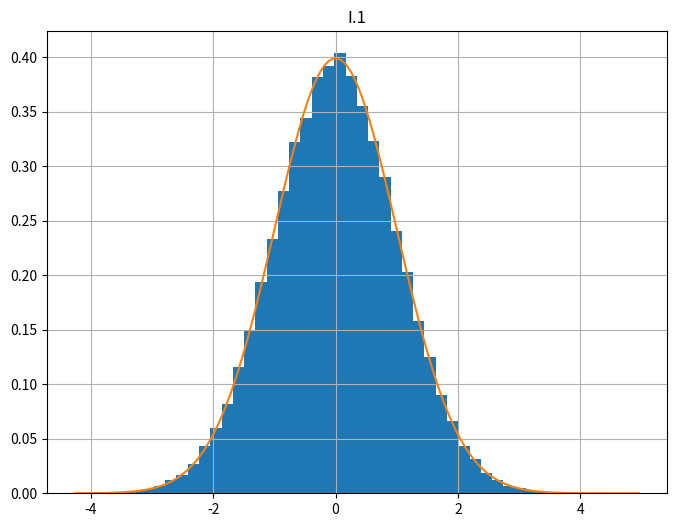
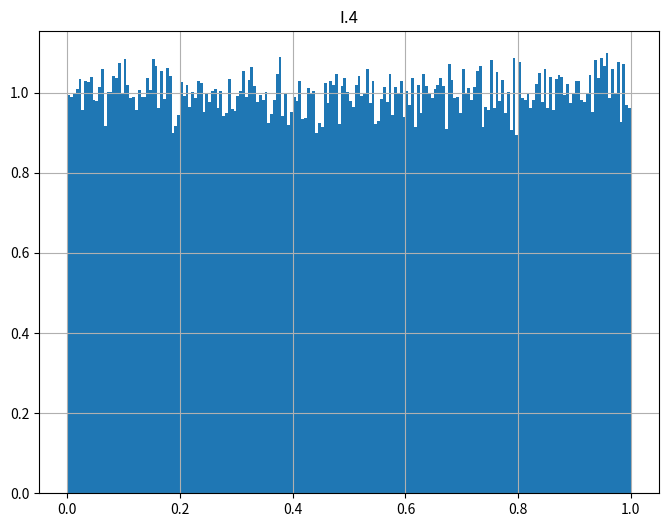
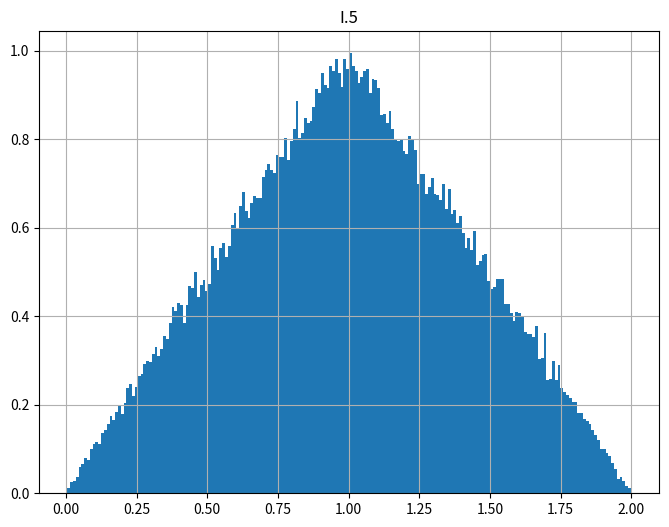
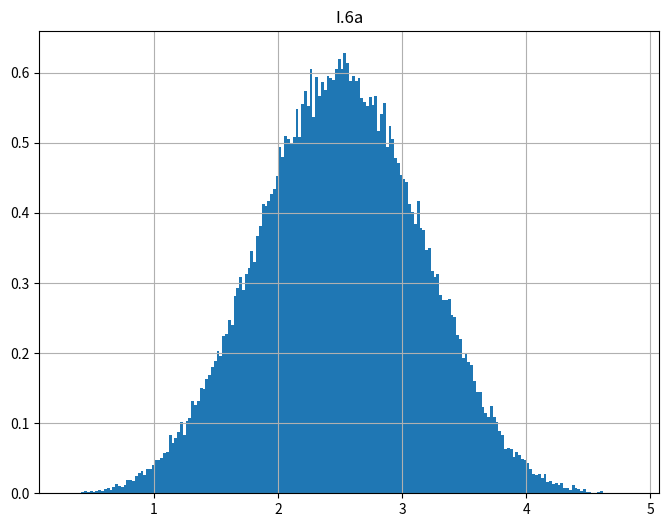
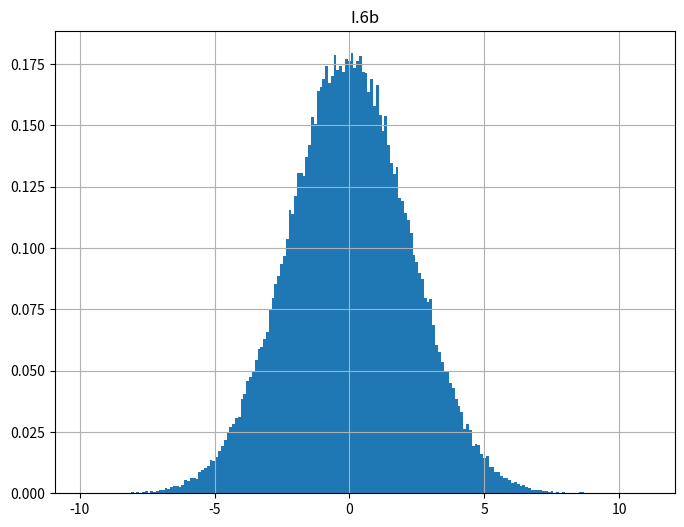
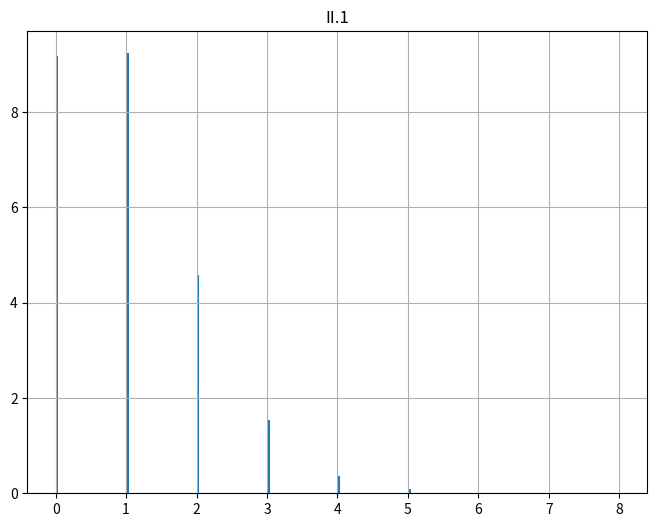
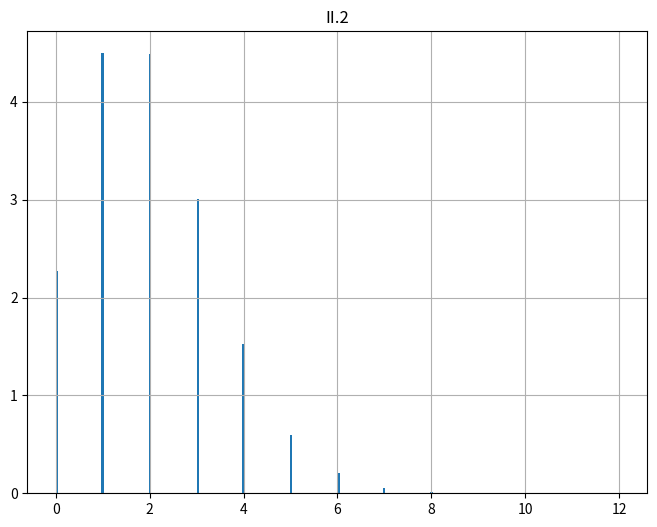
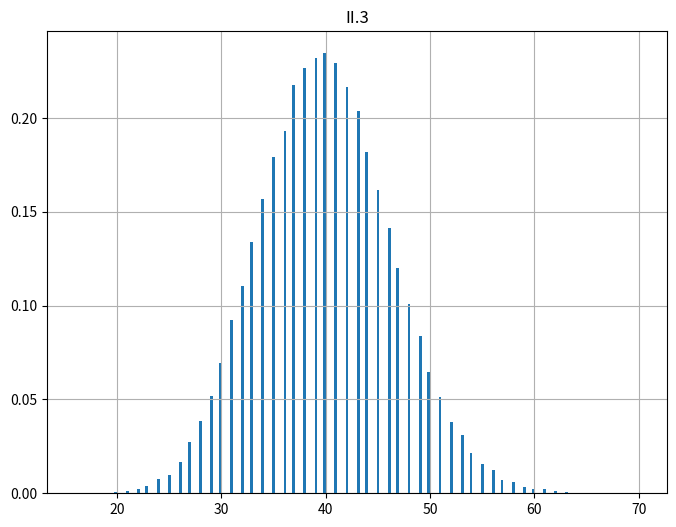
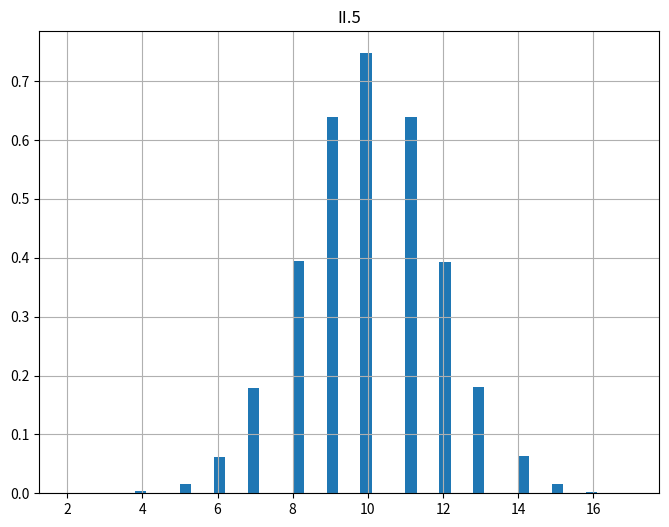
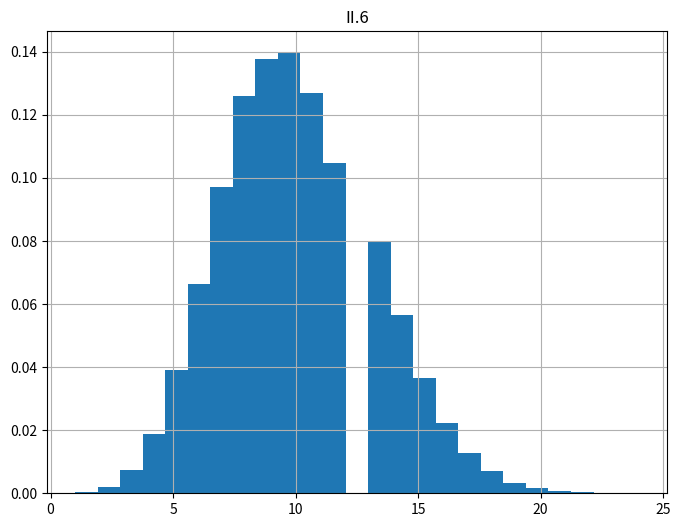

Source code (Python) for these figures, in order:
import numpy as np
import matplotlib.pyplot as plt

N = 100000


print("\n\Part I\n")


mu = 0
sigma = 1

print("\nQuestion 1\n")

r = sigma * np.random.randn(N) + mu

plt.figure(figsize=(8, 6))
plt.title("I.1")
plt.hist(r, bins=50, density=True)
x = np.linspace(np.min(r), np.max(r), N)
y = np.exp(-(x**2) / 2) / (2 * np.pi) ** 0.5
plt.plot(x, y)
plt.grid()

avg = 0
for value in r:
    avg += value
avg /= N

stdev = 0
for value in r:
    stdev += (value - avg) ** 2
stdev = (stdev / N) ** 0.5

print(f"Calculated Mean : {avg}")
print(f"Calculated Standard Deviation : {stdev}")
print(f"Mean using Built-in function : {r.mean()}")
print(f"Standard Deviation using Built-In function : {r.std()}\n")


print("\nQuestion 2\n")

one = two = three = 0
for value in r:
    if value > mu + 1 * sigma:
        one += 1
    if value > mu + 2 * sigma:
        two += 1
    if value > mu + 3 * sigma:
        three += 1

print(f"Percentage of Events > 1 sigma : {one * 100 / N}")
print(f"Percentage of Events > 2 sigma : {two * 100 / N}")
print(f"Percentage of Events > 3 sigma : {three * 100 / N}\n")


print("\nQuestion 3\n")

k = 1

avg = stdev = 0
for value in r:
    avg += value - k
    stdev += (value - k) ** 2
avg = avg / N + k
stdev = (stdev / N - (avg - k) ** 2) ** 0.5

print(f"Calculated Mean : {avg}")
print(f"Calculated Standard Deviation : {stdev}")
print(f"Mean using Built-in function : {r.mean()}")
print(f"Standard Deviation using Built-In function : {r.std()}\n")


print("\nQuestion 4\n")

r = np.random.rand(N)

plt.figure(figsize=(8, 6))
plt.title("I.4")
plt.hist(r, bins=200, density=True)
plt.grid()

print(f"Mean : {r.mean()}")
print(f"Standard Deviation : {r.std()}\n")
print(f"Expected Mean : {0.5}")
print(f"Expected Standard Deviation : {1 / 12 ** 0.5}\n")


print("\nQuestion 5\n")

r = np.random.rand(N) + np.random.rand(N)

plt.figure(figsize=(8, 6))
plt.title("I.5")
plt.hist(r, bins=200, density=True)
plt.grid()


print("\nQuestion 6\n")

r = 0
for i in range(5):
    r += np.random.rand(N)

plt.figure(figsize=(8, 6))
plt.title("I.6a")
plt.hist(r, bins=200, density=True)
plt.grid()

r = 0
for i in range(5):
    r += np.random.randn(N)

plt.figure(figsize=(8, 6))
plt.title("I.6b")
plt.hist(r, bins=200, density=True)
plt.grid()


print("\n\nPart II\n")


print("\nQuestion 1\n")

mu = 1
r = np.random.poisson(mu, N)
plt.figure(figsize=(8, 6))
plt.title("II.1")
plt.hist(r, bins=200, density=True)
plt.grid()

print(f"Mean : {r.mean()}")
print(f"Standard Deviation : {r.std()}\n")
print(f"Percentage of Events at mean : {sum(r == mu) * 100 / N}\n")


print("\nQuestion 2\n")

r = np.random.poisson(mu, N) + np.random.poisson(mu, N)

plt.figure(figsize=(8, 6))
plt.title("II.2")
plt.hist(r, bins=200, density=True)
plt.grid()


print("\nQuestion 3\n")

r = np.random.poisson(40, N)

plt.figure(figsize=(8, 6))
plt.title("II.3")
plt.hist(r, bins=200, density=True)
plt.grid()


print("\nQuestion 4\n")

N = 10
p = 0.2
r = np.random.binomial(N, p, 100000)

print(f"Mean : {r.mean()}")
print(f"Standard Deviation : {r.std()}")
print(f"Expected Mean : {N * p}")
print(f"Expected Standard Deviation : {(N * p * (1 - p)) ** 0.5}\n")


print("\nQuestion 5\n")

N = 10
p = (0.2, 0.8)
r = np.random.binomial(N, p[0], 100000) + np.random.binomial(N, p[1], 100000)

plt.figure(figsize=(8, 6))
plt.title("II.5")
plt.hist(r, bins=50, density=True)
plt.grid()


print("\nQuestion 6\n")

N = 200
p = 0.05
r = np.random.binomial(N, p, 100000)

plt.figure(figsize=(8, 6))
plt.title("II.6")
plt.hist(r, bins=25, density=True)
plt.grid()


plt.show()
